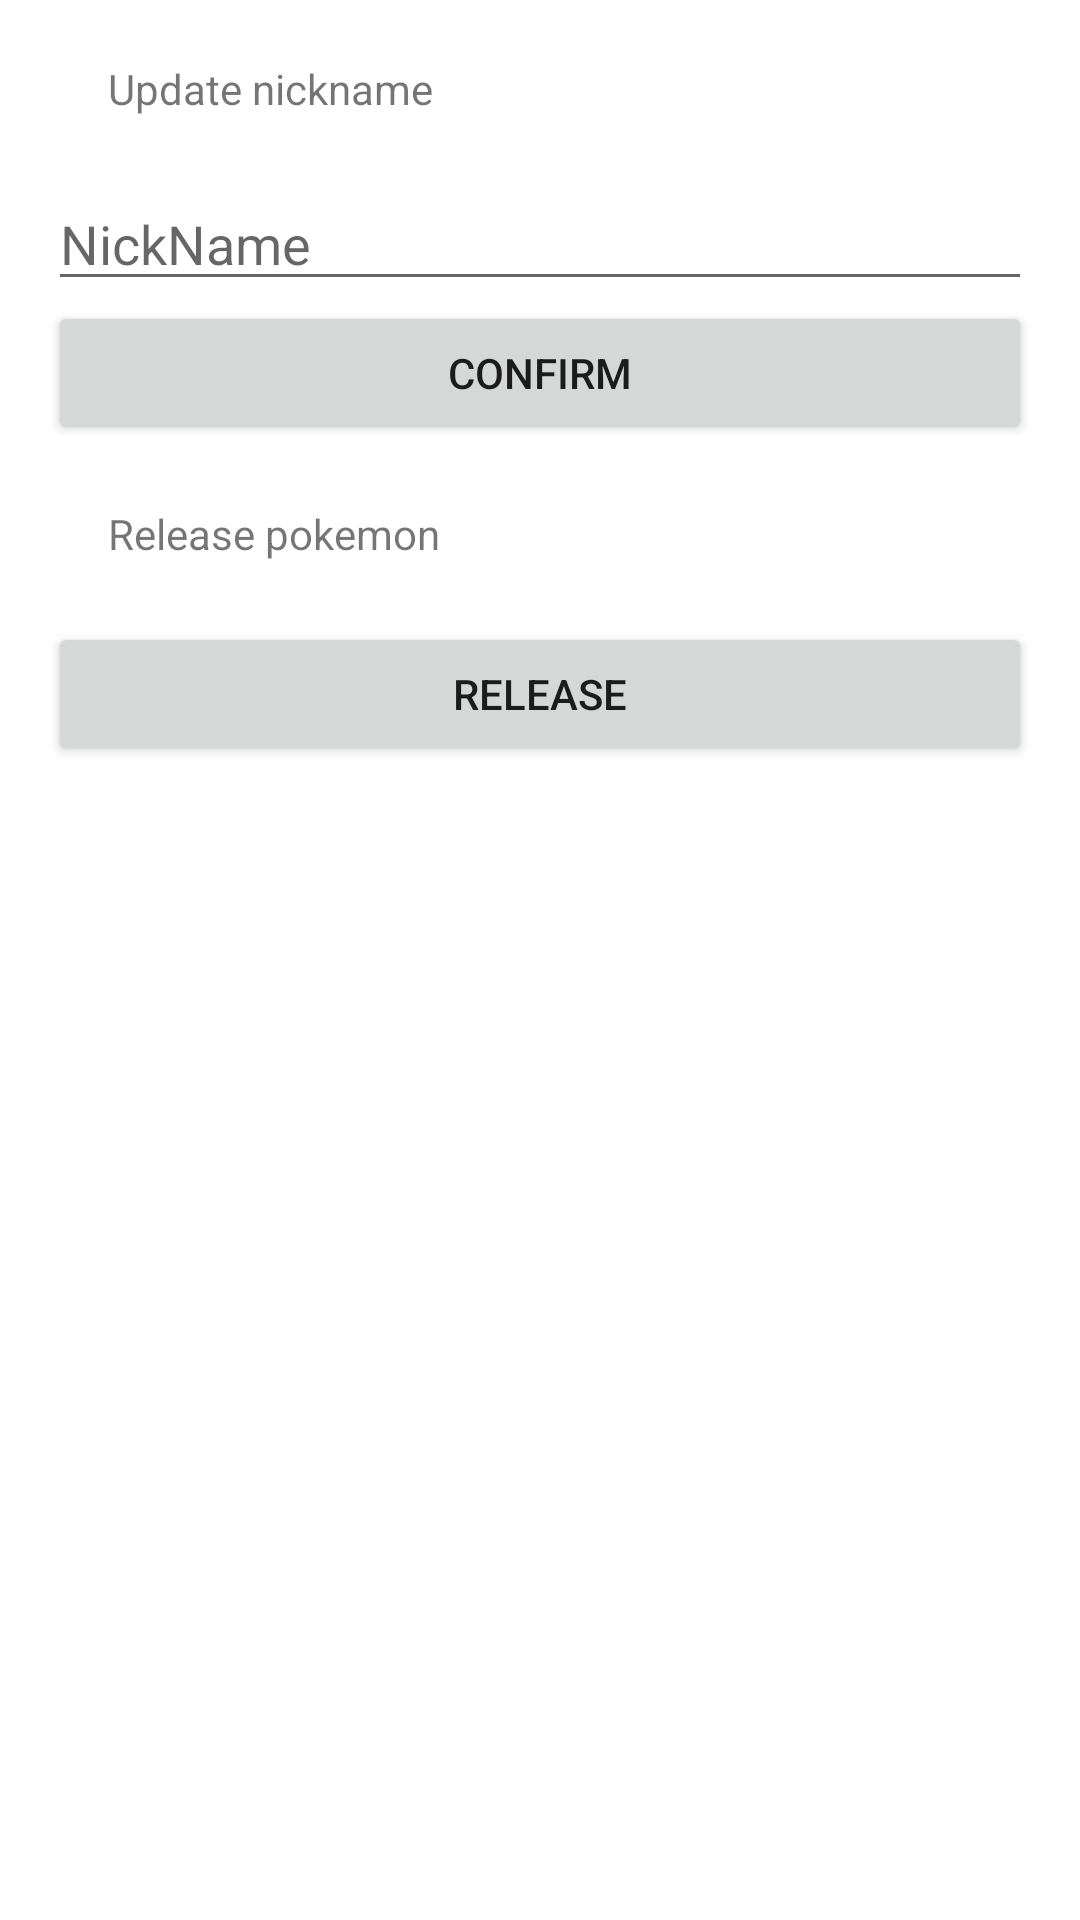

Here is an Android app screen rendered from its layout file. Give the layout XML and the strings, colors and styles it references.
<!-- AndroidManifest.xml: application theme Theme.PokeApp -->
<!-- res/layout/fragment_update_pokemon.xml -->
<?xml version="1.0" encoding="utf-8"?>
<LinearLayout xmlns:android="http://schemas.android.com/apk/res/android"
    xmlns:tools="http://schemas.android.com/tools"
    android:layout_width="match_parent"
    android:layout_height="match_parent"
    android:paddingLeft="16dp"
    android:paddingRight="16dp"
    android:orientation="vertical" >

    <TextView
        android:layout_margin="20dp"
        android:layout_width="match_parent"
        android:layout_height="wrap_content"
        android:text="@string/update_nick_name"
        />

    <EditText
        android:layout_width="match_parent"
        android:layout_height="wrap_content"
        android:hint="@string/nick_name"
        android:inputType="text"/>

    <Button
        android:layout_width="match_parent"
        android:layout_height="wrap_content"
        android:text="@string/confirm" />

    <TextView
        android:layout_margin="20dp"
        android:layout_width="match_parent"
        android:layout_height="wrap_content"
        android:text="@string/release_pokemon"
        />

    <Button
        android:layout_width="match_parent"
        android:layout_height="wrap_content"
        android:text="@string/release" />
</LinearLayout>
<!-- resources referenced by this layout -->
<resources>
  <string name="confirm">Confirm</string>
  <string name="nick_name">NickName</string>
  <string name="release">Release</string>
  <string name="release_pokemon">Release pokemon</string>
  <string name="update_nick_name">Update nickname</string>
  <style name="Theme.PokeApp" parent="Theme.MaterialComponents.DayNight.DarkActionBar">
          
          <item name="colorPrimary">@color/primaryColor</item>
          <item name="colorPrimaryVariant">@color/primaryLightColor</item>
          <item name="colorOnPrimary">@color/white</item>
          
          <item name="colorSecondary">@color/primaryDarkColor</item>
          <item name="colorSecondaryVariant">@color/primaryLightColor</item>
          <item name="colorOnSecondary">@color/black</item>
          
          <item name="android:statusBarColor" tools:targetApi="l">?attr/colorPrimaryVariant</item>
          
      </style>
  <color name="primaryColor">#4a148c</color>
  <color name="primaryLightColor">#7c43bd</color>
  <color name="white">#FFFFFFFF</color>
  <color name="primaryDarkColor">#12005e</color>
  <color name="black">#FF000000</color>
</resources>
